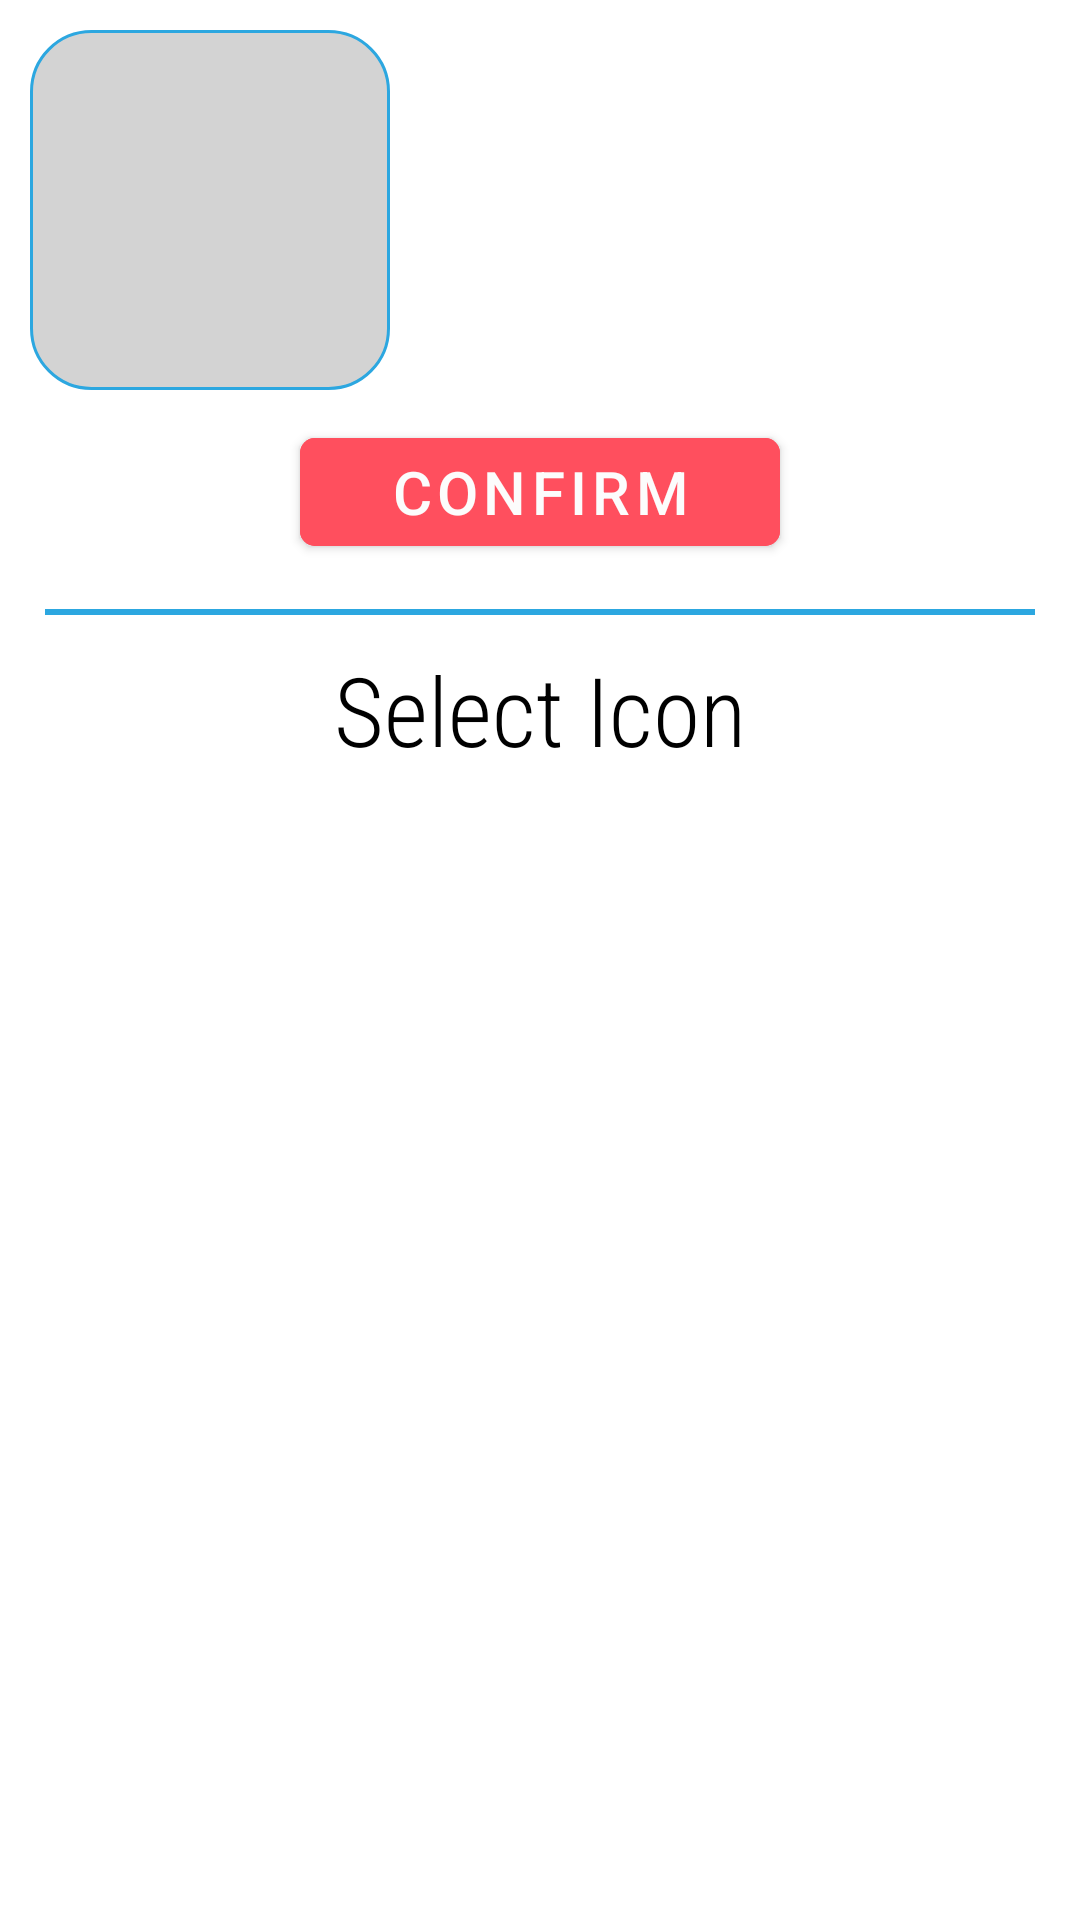

Android layout source for this screen:
<!-- AndroidManifest.xml: application theme HomeTheme -->
<!-- res/layout/pokemon_view_layout.xml -->
<?xml version="1.0" encoding="utf-8"?>
<LinearLayout
    android:orientation="vertical"
    xmlns:android="http://schemas.android.com/apk/res/android"
    android:layout_width="match_parent"
    android:layout_height="match_parent"
    xmlns:app="http://schemas.android.com/apk/res-auto">

    <LinearLayout
        android:orientation="horizontal"
        android:layout_width="match_parent"
        android:layout_height="140dp">

        <FrameLayout
            android:id="@+id/frame_pokemon_view_image"
            android:layout_margin="10dp"
            android:layout_gravity="center"
            android:layout_width="120dp"
            android:layout_height="120dp">

            <ImageView
                android:id="@+id/pokemon_view_image"
                android:background="@drawable/box_icon"
                android:padding="10dp"
                android:src="@drawable/missingno"
                android:layout_gravity="center"
                android:layout_width="match_parent"
                android:layout_height="match_parent"/>
        </FrameLayout>

        <LinearLayout
            android:orientation="vertical"
            android:layout_width="match_parent"
            android:layout_height="match_parent">

            <TextView
                android:id="@+id/pokemon_view_id"
                android:layout_width="match_parent"
                android:layout_height="30dp"
                android:layout_marginTop="10dp"
                android:layout_marginEnd="10dp"
                android:layout_gravity="start"
                android:gravity="start"
                android:fontFamily="sans-serif-condensed"
                app:autoSizeMaxTextSize="50sp"
                app:autoSizeMinTextSize="20sp"
                app:autoSizeTextType="uniform"
                app:autoSizeStepGranularity="2sp"
                android:textColor="@color/textColorPrimary">
            </TextView>

            <TextView
                android:id="@+id/pokemon_view_name"
                android:layout_width="match_parent"
                android:layout_height="60dp"
                android:layout_gravity="start"
                android:layout_marginEnd="10dp"
                android:gravity="start"
                android:maxLines="1"
                android:fontFamily="sans-serif-condensed-light"
                android:textColor="@color/textColorPrimary"
                app:autoSizeMaxTextSize="50sp"
                app:autoSizeMinTextSize="32sp"
                app:autoSizeStepGranularity="2sp"
                app:autoSizeTextType="uniform">

            </TextView>

            <LinearLayout
                android:orientation="horizontal"
                android:layout_marginTop="5dp"
                android:layout_gravity="start"
                android:layout_width="150dp"
                android:layout_height="25dp">

                <TextView
                    android:id="@+id/pokemon_view_type1"
                    android:layout_width="match_parent"
                    android:layout_height="match_parent"
                    android:layout_marginEnd="5dp"
                    android:layout_weight="1"
                    android:background="@drawable/type_fire"
                    android:gravity="center"
                    android:shadowColor="@color/textColorShadow"
                    android:shadowDx="1.5"
                    android:shadowDy="1.5"
                    android:shadowRadius="2"
                    android:text="@string/type_fire"
                    android:textColor="@color/textColorSecondary"
                    android:visibility="invisible"
                    app:autoSizeMaxTextSize="50sp"
                    app:autoSizeMinTextSize="16sp"
                    app:autoSizeTextType="uniform"
                    app:autoSizeStepGranularity="2sp">

                </TextView>

                <TextView
                    android:id="@+id/pokemon_view_type2"
                    android:layout_width="match_parent"
                    android:layout_height="match_parent"
                    android:layout_weight="1"
                    android:background="@drawable/type_flying"
                    android:gravity="center"
                    android:shadowColor="@color/textColorShadow"
                    android:shadowDx="1.5"
                    android:shadowDy="1.5"
                    android:shadowRadius="2"
                    android:text="@string/type_flying"
                    android:textColor="@color/textColorSecondary"
                    android:visibility="invisible"
                    app:autoSizeMaxTextSize="50sp"
                    app:autoSizeMinTextSize="16sp"
                    app:autoSizeTextType="uniform"
                    app:autoSizeStepGranularity="2sp">

                </TextView>

            </LinearLayout>

        </LinearLayout>
    </LinearLayout>

    <com.google.android.material.button.MaterialButton
        android:id="@+id/pokemon_view_button_confirm"
        style="@style/ButtonConfirmTheme"
        android:layout_width="match_parent"
        android:layout_height="wrap_content"
        android:layout_marginStart="100dp"
        android:layout_marginEnd="100dp"
        android:layout_marginBottom="15dp"
        android:layout_gravity="center"
        android:text="@string/button_confirm"
        android:textColor="@color/backgroundColor"
        app:autoSizeMaxTextSize="20sp"
        app:autoSizeMinTextSize="12sp"
        app:autoSizeTextType="uniform"
        app:autoSizeStepGranularity="2sp"/>

    <View
        android:layout_width="match_parent"
        android:layout_marginStart="15dp"
        android:layout_marginEnd="15dp"
        android:layout_marginBottom="10dp"
        android:layout_height="2dp"
        android:background="@color/colorPrimaryVariant"/>

    <TextView
        android:layout_width="match_parent"
        android:layout_height="wrap_content"
        android:layout_gravity="center"
        android:gravity="center"
        android:fontFamily="sans-serif-condensed-light"
        android:text="@string/button_selecticon"
        android:textColor="@color/textColorPrimary"
        android:textSize="32sp"
        app:autoSizeMaxTextSize="50sp"
        app:autoSizeMinTextSize="32sp"
        app:autoSizeTextType="uniform"
        app:autoSizeStepGranularity="2sp" >

    </TextView>

    <androidx.recyclerview.widget.RecyclerView
        android:id="@+id/pokemon_view_recycler"
        android:layout_width="match_parent"
        android:layout_height="match_parent"
        android:layout_marginTop="10dp"
        android:layout_marginStart="10dp"
        android:layout_marginEnd="10dp">
    </androidx.recyclerview.widget.RecyclerView>
</LinearLayout>
<!-- resources referenced by this layout -->
<resources>
  <color name="backgroundColor">#fcfcfc</color>
  <color name="colorPrimaryVariant">#2CA7E0</color>
  <color name="textColorPrimary">#000000</color>
  <color name="textColorSecondary">#ffffff</color>
  <color name="textColorShadow">#000000</color>
  <!-- drawable box_icon (drawable-v24) -->
  <?xml version="1.0" encoding="utf-8"?>
  <shape xmlns:android="http://schemas.android.com/apk/res/android">
      <solid android:color="@color/iconBackgroundPrimary"/>
      <stroke android:color="@color/colorPrimaryVariant"/>
      <stroke android:width="1dp"/>
      <corners android:radius="20dp"/>
  
  </shape>
  <!-- drawable type_fire (drawable) -->
  <?xml version="1.0" encoding="utf-8"?>
  <shape xmlns:android="http://schemas.android.com/apk/res/android">
      <solid android:color="@color/color_fire"/>
      <stroke android:color="@color/colorPrimaryVariant"/>
      <stroke android:width="0.5dp"/>
      <corners android:radius="10dp"/>
  
  </shape>
  <!-- drawable type_flying (drawable) -->
  <?xml version="1.0" encoding="utf-8"?>
  <shape xmlns:android="http://schemas.android.com/apk/res/android">
      <solid android:color="@color/color_flying"/>
      <stroke android:color="@color/colorPrimaryVariant"/>
      <stroke android:width="0.5dp"/>
      <corners android:radius="10dp"/>
  
  </shape>
  <string name="button_confirm">Confirm</string>
  <string name="button_selecticon">Select Icon</string>
  <string name="type_fire">Fire</string>
  <string name="type_flying">Flying</string>
  <style name="ButtonConfirmTheme" parent="Widget.MaterialComponents.Button">
          <item name="cornerRadius">5dp</item>
          <item name="android:backgroundTint">@color/buttonBackgroundColorSecondary</item>
          <item name="colorOnPrimary">@color/buttonTextColorSecondary</item>
  
      </style>
  <style name="HomeTheme" parent="Theme.MaterialComponents.DayNight.NoActionBar">
          
          <item name="colorPrimary">@color/colorPrimary</item>
          <item name="colorAccent">@color/colorAccent</item>
          <item name="colorPrimaryVariant">#f2f2f2</item>
          <item name="backgroundColor">@color/backgroundColor</item>
          <item name="cardBackgroundColor">@color/cardBackgroundColor</item>
          <item name="android:windowAnimationStyle">@style/WindowAnimationTransition</item>
          <item name="buttonStyle">@style/ButtonNormalTheme</item>
  
          <item name="android:windowContentTransitions">true</item>
      </style>
  <color name="iconBackgroundPrimary">#D3D3D3</color>
  <color name="color_fire">#F08030</color>
  <color name="color_flying">#A890F0</color>
  <color name="buttonBackgroundColorSecondary">#ff4f5e</color>
  <color name="buttonTextColorSecondary">#fcfcfc</color>
  <color name="colorPrimary">#4D6AFF</color>
  <color name="colorAccent">#4D6AFF</color>
  <color name="cardBackgroundColor">#ffffff</color>
  <style name="WindowAnimationTransition">
          <item name="android:windowEnterAnimation">@android:anim/fade_in</item>
          <item name="android:windowExitAnimation">@android:anim/fade_out</item>
      </style>
  <style name="ButtonNormalTheme" parent="Widget.MaterialComponents.Button.OutlinedButton">
          <item name="strokeColor">@color/colorPrimary</item>
          <item name="strokeWidth">2dp</item>
          <item name="cornerRadius">10dp</item>
          <item name="android:backgroundTint">@color/box_button</item>
          <item name="android:textColor">@color/buttonTextColorPrimary</item>
      </style>
  <color name="buttonTextColorPrimary">#4D6AFF</color>
</resources>
